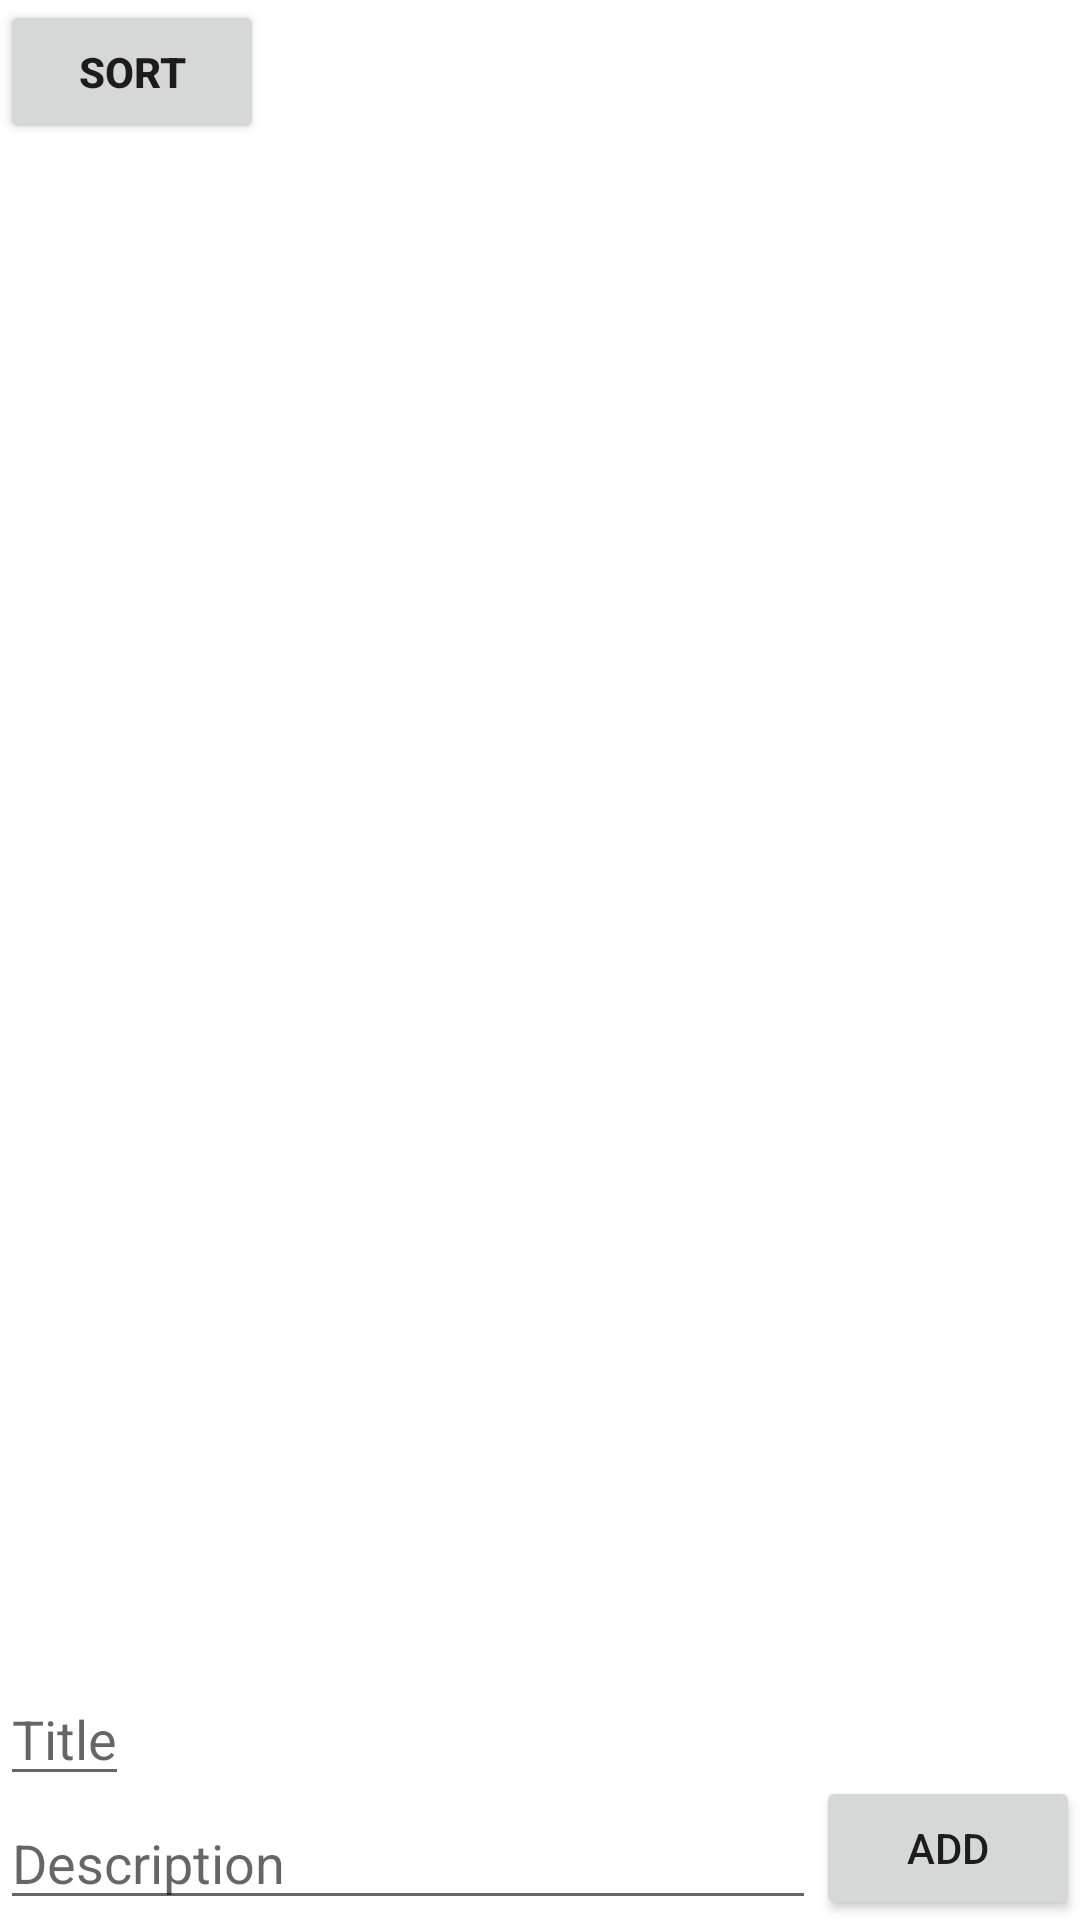

Reconstruct the res/layout file that produces this screen, plus the resources it refers to.
<!-- AndroidManifest.xml: application theme Theme.Notes_hw5mth3 -->
<!-- res/layout/fragment_note.xml -->
<?xml version="1.0" encoding="utf-8"?>
<androidx.constraintlayout.widget.ConstraintLayout xmlns:android="http://schemas.android.com/apk/res/android"
    xmlns:tools="http://schemas.android.com/tools"
    android:layout_width="match_parent"
    android:layout_height="match_parent"
    xmlns:app="http://schemas.android.com/apk/res-auto"
    tools:context=".NoteFragment">

    <androidx.recyclerview.widget.RecyclerView
        android:id="@+id/main_recycler"
        android:layout_width="match_parent"
        android:layout_height="0dp"
        app:layoutManager="androidx.recyclerview.widget.LinearLayoutManager"
        app:layout_constraintTop_toTopOf="parent"
        app:layout_constraintBottom_toTopOf="@id/edit_note"
        />

    <EditText
        android:id="@+id/edit_note"
        android:layout_width="0dp"
        android:layout_height="wrap_content"
        app:layout_constraintBottom_toTopOf="@id/edit_note_desc"
        app:layout_constraintStart_toStartOf="parent"
        android:hint="@string/title"
        tools:ignore="SpeakableTextPresentCheck" />

    <EditText
        android:id="@+id/edit_note_desc"
        android:layout_width="0dp"
        android:hint="@string/description"
        android:layout_height="wrap_content"
        app:layout_constraintBottom_toBottomOf="parent"
        app:layout_constraintStart_toStartOf="parent"
        app:layout_constraintEnd_toStartOf="@id/add_note"
        tools:ignore="SpeakableTextPresentCheck" />

    <Button
        android:id="@+id/add_note"
        android:text="@string/add"
        android:layout_width="wrap_content"
        android:layout_height="wrap_content"
        app:layout_constraintBottom_toBottomOf="parent"
        app:layout_constraintEnd_toEndOf="parent"/>

    <Button
        android:id="@+id/sort"
        android:text="@string/sort"
        android:textStyle="bold"
        app:layout_constraintStart_toStartOf="parent"
        app:layout_constraintTop_toTopOf="parent"
        android:layout_width="wrap_content"
        android:layout_height="wrap_content"/>



</androidx.constraintlayout.widget.ConstraintLayout>
<!-- resources referenced by this layout -->
<resources>
  <string name="add" translatable="false">add</string>
  <string name="description" translatable="false">Description</string>
  <string name="sort">Sort</string>
  <string name="title" translatable="false">Title</string>
  <style name="Theme.Notes_hw5mth3" parent="Theme.MaterialComponents.DayNight.DarkActionBar">
          
          <item name="colorPrimary">@color/purple_500</item>
          <item name="colorPrimaryVariant">@color/purple_700</item>
          <item name="colorOnPrimary">@color/white</item>
          
          <item name="colorSecondary">@color/teal_200</item>
          <item name="colorSecondaryVariant">@color/teal_700</item>
          <item name="colorOnSecondary">@color/black</item>
          
          <item name="android:statusBarColor">?attr/colorPrimaryVariant</item>
          
      </style>
  <!-- not gathered from this repository: default colours our renderer supplied (Android Studio template values) -->
  <color name="purple_500">#FF6200EE</color>
  <color name="purple_700">#FF3700B3</color>
  <color name="teal_200">#FF03DAC5</color>
  <color name="teal_700">#FF018786</color>
  <color name="black">#FF000000</color>
  <color name="white">#FFFFFFFF</color>
</resources>
